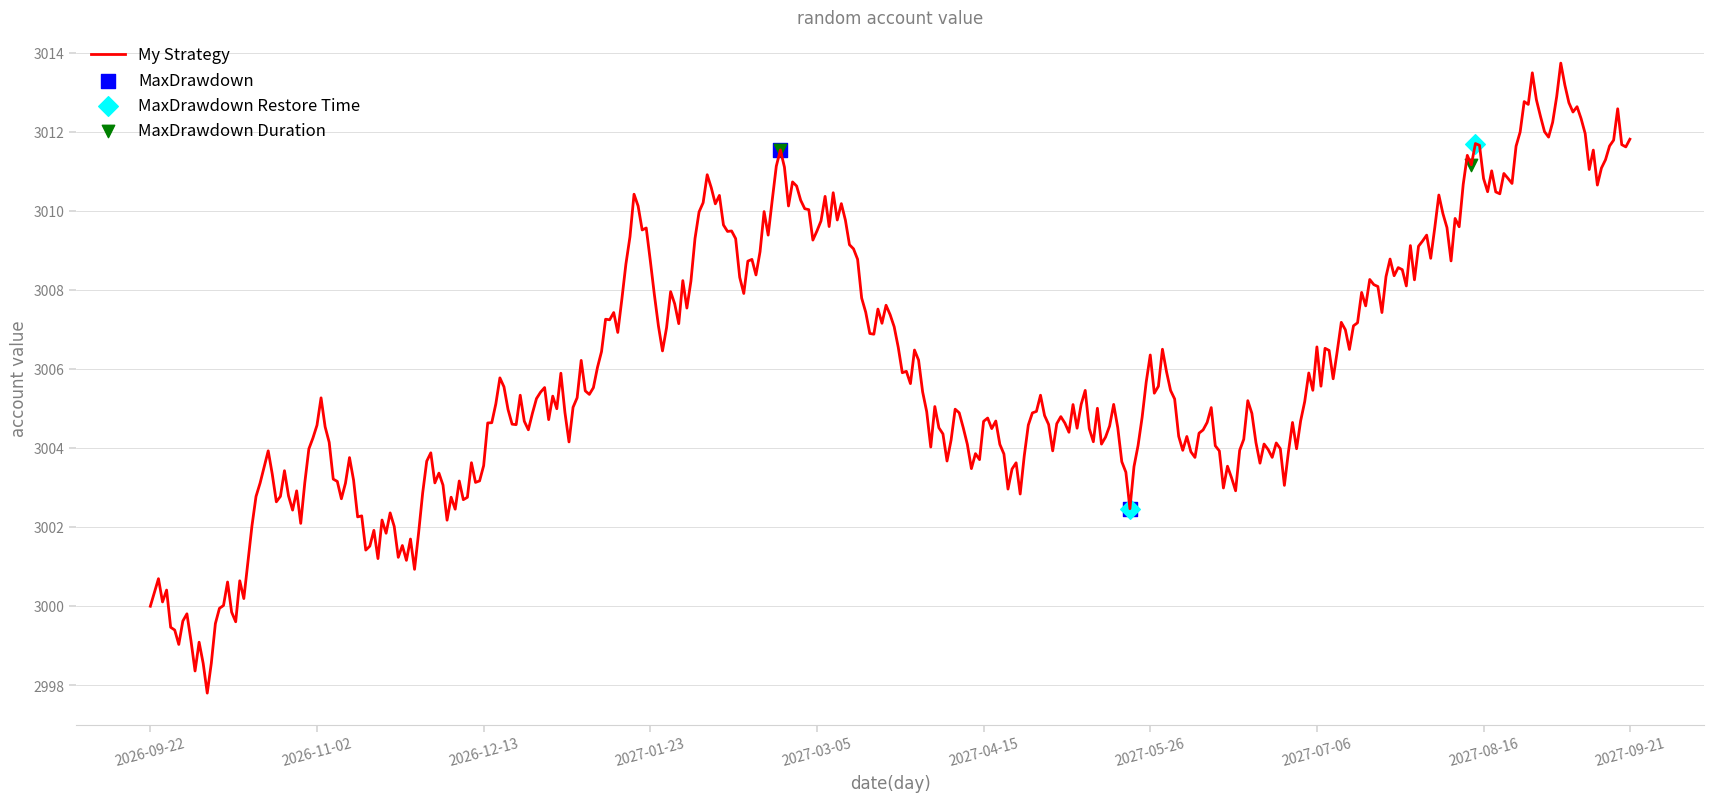

Write Python code to recreate this figure.
#!/usr/bin/env python3
# -*- coding: utf-8 -*-
"""
Created on Sun Jun  2 15:32:13 2019

[redacted]
"""
import datetime
import matplotlib.pyplot as plt
import matplotlib.dates as mdate
import matplotlib.ticker as ticker
import numpy as np
import random

DAYS = 365


def Init():
    timedelta = datetime.timedelta(days=1)
    startdate = datetime.date.today()

    xdate = [startdate + i * timedelta for i in range(DAYS)]

    ycapital = [3000]
    for _ in range(DAYS - 1):
        ycapital.append(ycapital[-1] + random.uniform(-1, 1.1))

    return xdate, ycapital


def max_drawdown(xdate, ycapital):
    # 计算每日的回撤
    drawdown = []
    tmp_max_capital = ycapital[0]
    for c in ycapital:
        tmp_max_capital = max(c, tmp_max_capital)
        drawdown.append(1 - c / tmp_max_capital)

    # 最大回撤
    MaxDrawdown = max(drawdown)
    # 计算最大回撤日期范围
    endidx = np.argmax(drawdown)
    # enddate = xdate[endidx]

    startidx = np.argmax(ycapital[:endidx])
    # startdate = xdate[startidx]
    # 仅仅画图的话，我们只要索引值更加方便
    return MaxDrawdown, startidx, endidx


def max_drawdown_duration(xdate, ycapital):
    duration = []
    tmp_max_capital = ycapital[0]
    for c in ycapital:
        if c >= tmp_max_capital:
            duration.append(0)
        else:
            duration.append(duration[-1] + 1)
        tmp_max_capital = max(c, tmp_max_capital)

    MaxDDD = max(duration)

    # fig, ax = plt.subplots(figsize = (21, 9))
    # plt.plot(xdate, duration)
    # ax.xaxis.set_major_formatter(mdate.DateFormatter('%Y-%m-%d'))
    endidx = np.argmax(duration)
    startidx = endidx - MaxDDD

    return MaxDDD, startidx, endidx


def max_drawdown_restore_time(startidx, endidx, xdate, ycapital):
    """
    startidx:表示最大回撤的开始时间在 xdate 中的索引，由 max_drawdown 方法返回
    endidx:表示最大回撤的结束时间在 xdate 中的索引，由 max_drawdown 方法返回
    """
    maxdd_resore_time = 0
    restore_endidx = np.inf
    for t in range(endidx, len(xdate)):
        if ycapital[t] >= ycapital[startidx]:
            restore_endidx = t
            break
        else:
            maxdd_resore_time += 1

    restore_endidx = min(restore_endidx, len(xdate) - 1)
    return maxdd_resore_time, restore_endidx


def plot(xdate, ycapital):
    # 指定画布大小
    fig, ax = plt.subplots(figsize=(21, 9))
    # 绘图并设置颜色，图例标签，线宽
    plt.plot(xdate, ycapital, 'red', label='My Strategy', linewidth=2)

    # 绘制最大回撤日期范围标识 marker = 'v'
    MaxDrawdown, startidx, endidx = max_drawdown(xdate, ycapital)
    print("最大回撤为：", MaxDrawdown)
    plt.scatter([xdate[startidx], xdate[endidx]], [ycapital[startidx], ycapital[endidx]],
                s=100, c='b', marker='s', label='MaxDrawdown')
    # 绘制最大回撤恢复时间
    maxdd_resore_time, restore_endidx = max_drawdown_restore_time(startidx, endidx, xdate, ycapital)
    print("最大回撤恢复时间为（天）：", maxdd_resore_time)
    plt.scatter([xdate[endidx], xdate[restore_endidx]], [ycapital[endidx], ycapital[restore_endidx]],
                s=100, c='cyan', marker='D', label='MaxDrawdown Restore Time')

    # 绘制最大回撤持续期标识 marker = 'D'
    MaxDDD, startidx, endidx = max_drawdown_duration(xdate, ycapital)
    plt.scatter([xdate[startidx], xdate[endidx]], [ycapital[startidx], ycapital[endidx]],
                s=80, c='g', marker='v', label='MaxDrawdown Duration')
    print("最大回撤持续期为（天）：", MaxDDD)
    # 设置刻度值颜色
    plt.yticks(color='gray')
    # 设置 y 轴百分比显示，注意将 y 轴数据乘以 100
    # ax.yaxis.set_major_formatter(ticker.FormatStrFormatter('%.2f%%'))
    # 颜色，旋转刻度
    plt.xticks(color='gray', rotation=15)
    # 指定字体，大小，颜色
    fontdict = {"family": "Times New Roman", 'size': 12, 'color': 'gray'}  # Times New Roman, Arial
    plt.title("random account value", fontdict=fontdict)
    plt.xlabel("date(day)", fontdict=fontdict)
    plt.ylabel("account value", fontdict=fontdict)
    # 去掉边框 top left right bottom
    ax.spines['top'].set_visible(False)
    ax.spines['left'].set_visible(False)
    ax.spines['right'].set_visible(False)
    # 设置 x 轴颜色
    ax.spines['bottom'].set_color('lightgray')
    # 设置时间标签显示格式
    ax.xaxis.set_major_formatter(mdate.DateFormatter('%Y-%m-%d'))
    # 设置时间刻度间隔
    # timedelta = (xdate[-1] - xdate[0]) / 10  # 这种方式不能保证显示最后一个日期
    # plt.xticks(mdate.drange(xdate[0], xdate[-1], timedelta))
    # 分成 10 份
    delta = round(len(xdate) / 9)
    plt.xticks([xdate[i * delta] for i in range(9)] + [xdate[-1]])
    # 通过修改tick_spacing的值可以修改x轴的密度
    # ax.xaxis.set_major_locator(ticker.MultipleLocator(10))
    # 去掉 y 轴刻度线,四个方向均可设置
    plt.tick_params(left='off')
    # 设置刻度的朝向，宽，长度
    plt.tick_params(which='major', direction='out', width=0.2, length=5)  # in, out or inout
    # 设置刻度显示在哪个方向上
    # tick_params(labeltop='on',labelbottom='off',labelleft='off',labelright='off')
    # 设置 y 轴方向的网络线
    plt.grid(axis='y', color='lightgray', linestyle='-', linewidth=0.5)

    # 设置图例 列宽：columnspacing=float (upper left)
    plt.legend(loc='best', fontsize=12, frameon=False, ncol=1)
    # 设置图例字体颜色
    # leg = 上一行 plt.legend 的返回值
    # for line,text in zip(leg.legendHandles, leg.get_texts()):
    #    text.set_color(line.get_color())

    fig.show()
    # fig.savefig("test.png")  # dpi = 150


if __name__ == '__main__':
    # 构造绘图数据
    xdate, ycapital = Init()
    plot(xdate, ycapital)
    # max_drawdown_duration(xdate, ycapital)